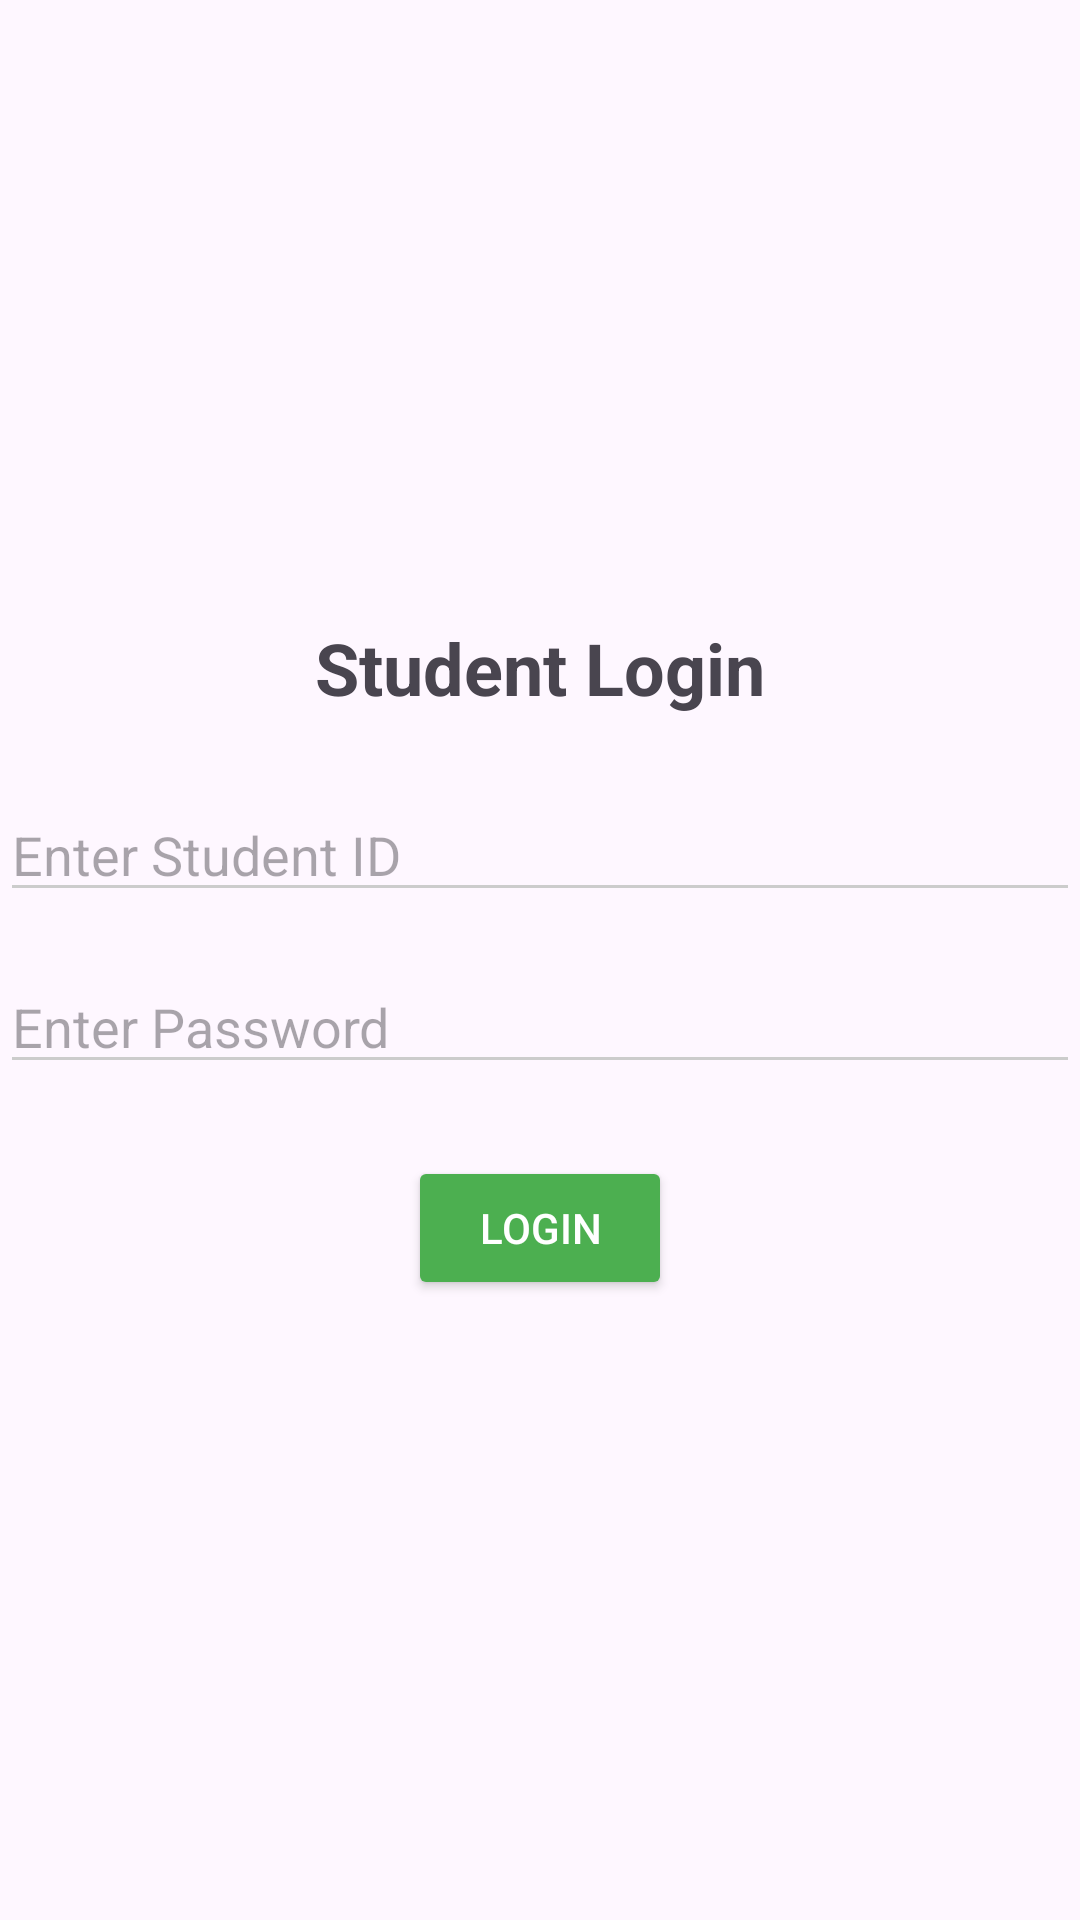

Reconstruct the res/layout file that produces this screen, plus the resources it refers to.
<!-- AndroidManifest.xml: application theme Theme.ClassManagement21 -->
<!-- res/layout/activity_student_login.xml -->
<LinearLayout xmlns:android="http://schemas.android.com/apk/res/android"
    android:layout_width="match_parent"
    android:layout_height="match_parent"
    android:orientation="vertical"
    android:gravity="center">

    <TextView
        android:layout_width="wrap_content"
        android:layout_height="wrap_content"
        android:text="Student Login"
        android:textSize="24sp"
        android:textStyle="bold"
        android:layout_marginBottom="24dp"/>

    <EditText
        android:id="@+id/editStudentID"
        android:layout_width="match_parent"
        android:layout_height="wrap_content"
        android:hint="Enter Student ID"
        android:layout_marginBottom="16dp"
        android:backgroundTint="#CCCCCC"/>

    <EditText
        android:id="@+id/editPassword"
        android:layout_width="match_parent"
        android:layout_height="wrap_content"
        android:hint="Enter Password"
        android:layout_marginBottom="24dp"
        android:inputType="textPassword"
        android:backgroundTint="#CCCCCC"/>

    <Button
        android:id="@+id/btnStudentLogin"
        android:layout_width="wrap_content"
        android:layout_height="wrap_content"
        android:text="Login"
        android:backgroundTint="#4CAF50"
        android:textColor="#FFFFFF" />
</LinearLayout>
<!-- resources referenced by this layout -->
<resources>
  <style name="Theme.ClassManagement21" parent="Base.Theme.ClassManagement21" />
  <style name="Base.Theme.ClassManagement21" parent="Theme.Material3.DayNight.NoActionBar">
          
          
      </style>
</resources>
